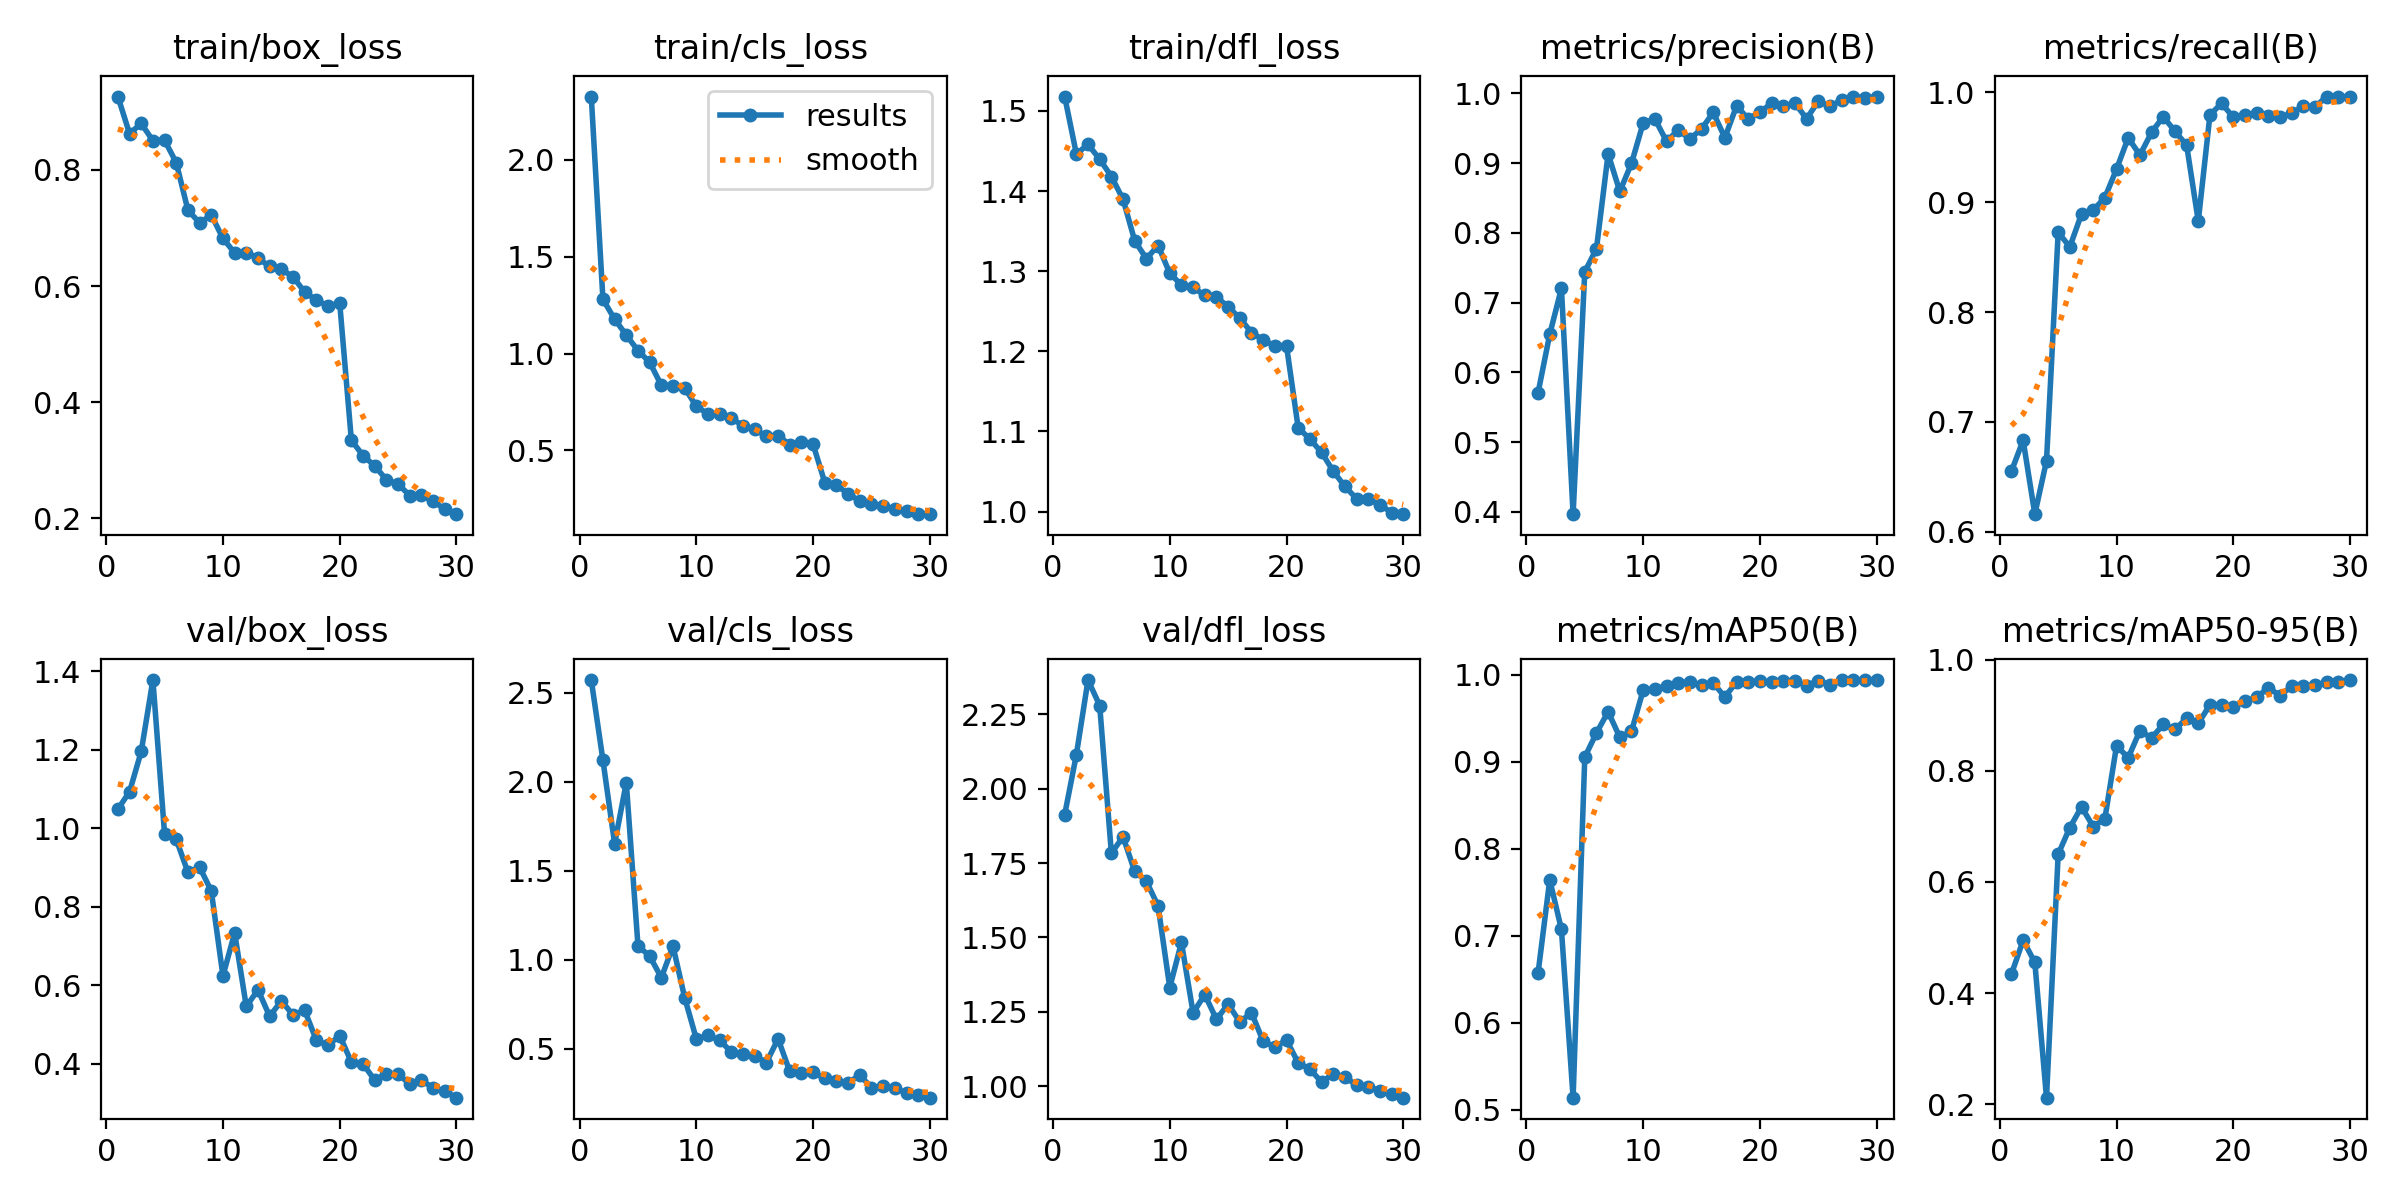

The file beside this chart, header and first rows:
epoch, time, train/box_loss, train/cls_loss, train/dfl_loss, metrics/precision(B), metrics/recall(B), metrics/mAP50(B), metrics/mAP50-95(B), val/box_loss, val/cls_loss, val/dfl_loss, lr/pg0, lr/pg1, lr/pg2
1, 12.19, 0.9263, 2.327, 1.518, 0.5708, 0.6552, 0.6571, 0.4344, 1.048, 2.571, 1.913, 0.0003646, 0.0003646, 0.0003646
2, 21.31, 0.8625, 1.28, 1.446, 0.6546, 0.6833, 0.7641, 0.4951, 1.093, 2.12, 2.114, 0.0007107, 0.0007107, 0.0007107
3, 30.27, 0.8799, 1.178, 1.458, 0.7205, 0.616, 0.7072, 0.4552, 1.195, 1.652, 2.366, 0.001032, 0.001032, 0.001032
4, 39.26, 0.8504, 1.095, 1.44, 0.3966, 0.6645, 0.5137, 0.2119, 1.377, 1.995, 2.28, 0.001001, 0.001001, 0.001001
5, 48.19, 0.851, 1.015, 1.418, 0.7443, 0.8726, 0.9052, 0.6498, 0.9849, 1.078, 1.783, 0.0009643, 0.0009643, 0.0009643
6, 57.23, 0.8125, 0.9555, 1.39, 0.7773, 0.8594, 0.933, 0.6978, 0.9714, 1.021, 1.838, 0.0009277, 0.0009277, 0.0009277
7, 66.27, 0.7307, 0.8362, 1.338, 0.9133, 0.8893, 0.9574, 0.7349, 0.8879, 0.8994, 1.722, 0.000891, 0.000891, 0.000891
8, 75.31, 0.7088, 0.8332, 1.316, 0.8595, 0.8928, 0.928, 0.6996, 0.9008, 1.077, 1.689, 0.0008544, 0.0008544, 0.0008544
9, 84.31, 0.7223, 0.8221, 1.332, 0.8998, 0.9043, 0.9348, 0.7138, 0.8403, 0.7869, 1.606, 0.0008177, 0.0008177, 0.0008177
10, 93.26, 0.6821, 0.7277, 1.297, 0.9574, 0.9302, 0.9822, 0.8449, 0.6239, 0.5551, 1.331, 0.000781, 0.000781, 0.000781
11, 102.2, 0.6571, 0.6879, 1.283, 0.9637, 0.9587, 0.9837, 0.8233, 0.7335, 0.5748, 1.483, 0.0007444, 0.0007444, 0.0007444
12, 111, 0.6577, 0.6864, 1.28, 0.9314, 0.9429, 0.9871, 0.8721, 0.5459, 0.5478, 1.246, 0.0007077, 0.0007077, 0.0007077
13, 120, 0.6481, 0.6655, 1.27, 0.9475, 0.9637, 0.9906, 0.8587, 0.5884, 0.4818, 1.308, 0.000671, 0.000671, 0.000671
14, 128.9, 0.6338, 0.6278, 1.268, 0.9347, 0.978, 0.9915, 0.8834, 0.5211, 0.468, 1.224, 0.0006344, 0.0006344, 0.0006344
15, 137.8, 0.6287, 0.6093, 1.256, 0.9491, 0.9646, 0.9878, 0.8745, 0.5603, 0.4584, 1.276, 0.0005977, 0.0005977, 0.0005977
16, 146.8, 0.6161, 0.5731, 1.241, 0.9728, 0.9521, 0.9905, 0.8939, 0.5244, 0.423, 1.216, 0.0005611, 0.0005611, 0.0005611
17, 155.8, 0.5895, 0.5768, 1.223, 0.9366, 0.8828, 0.9744, 0.8854, 0.536, 0.5557, 1.247, 0.0005244, 0.0005244, 0.0005244
18, 164.7, 0.5761, 0.5295, 1.214, 0.9823, 0.9796, 0.9918, 0.9183, 0.46, 0.3734, 1.151, 0.0004877, 0.0004877, 0.0004877
19, 173.7, 0.5657, 0.544, 1.207, 0.9635, 0.99, 0.9921, 0.9189, 0.4469, 0.3652, 1.132, 0.0004511, 0.0004511, 0.0004511
20, 182.7, 0.5706, 0.5314, 1.207, 0.9735, 0.9773, 0.9926, 0.9149, 0.4718, 0.3689, 1.155, 0.0004144, 0.0004144, 0.0004144
21, 212.5, 0.3344, 0.3341, 1.104, 0.9856, 0.9792, 0.9915, 0.925, 0.4042, 0.3338, 1.078, 0.0003777, 0.0003777, 0.0003777
22, 221.4, 0.3082, 0.3195, 1.091, 0.9819, 0.9816, 0.993, 0.9321, 0.3994, 0.3197, 1.057, 0.0003411, 0.0003411, 0.0003411
23, 230.5, 0.2903, 0.2766, 1.074, 0.9861, 0.9788, 0.9929, 0.9493, 0.3584, 0.31, 1.014, 0.0003044, 0.0003044, 0.0003044
24, 239.5, 0.2665, 0.2382, 1.05, 0.9637, 0.9773, 0.9874, 0.9352, 0.3746, 0.3516, 1.04, 0.0002678, 0.0002678, 0.0002678
25, 248.5, 0.2592, 0.2217, 1.031, 0.9889, 0.9812, 0.9929, 0.9519, 0.3729, 0.2823, 1.03, 0.0002311, 0.0002311, 0.0002311
26, 257.4, 0.2392, 0.2133, 1.016, 0.9817, 0.9875, 0.9886, 0.9528, 0.3493, 0.2912, 1.003, 0.0001944, 0.0001944, 0.0001944
27, 266.4, 0.2402, 0.1963, 1.015, 0.9904, 0.9869, 0.9939, 0.9537, 0.3582, 0.282, 0.9979, 0.0001578, 0.0001578, 0.0001578
28, 275.5, 0.2293, 0.1886, 1.008, 0.9956, 0.9962, 0.9936, 0.9595, 0.3386, 0.2499, 0.985, 0.0001211, 0.0001211, 0.0001211
29, 284.4, 0.216, 0.1726, 0.9987, 0.9929, 0.9957, 0.9936, 0.9597, 0.3301, 0.2395, 0.9721, 8.4436e-05, 8.4436e-05, 8.4436e-05
30, 293.3, 0.2073, 0.1709, 0.9967, 0.9951, 0.9963, 0.9938, 0.9631, 0.3137, 0.2255, 0.961, 4.7773e-05, 4.7773e-05, 4.7773e-05
